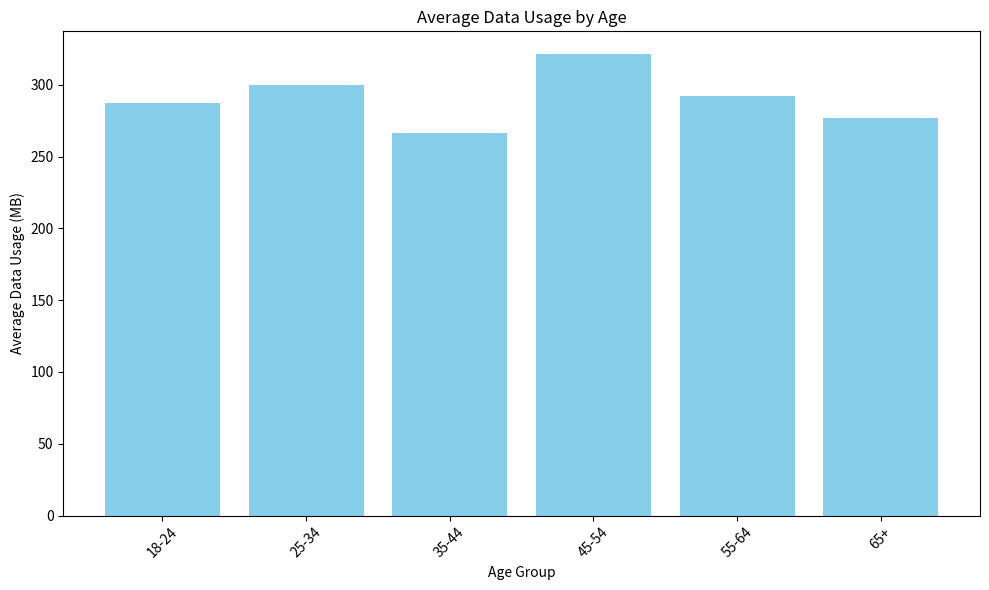

The script that saved this image: (Note: this script raises an exception after producing the figure.)
import matplotlib.pyplot as plt
import pandas as pd
import numpy as np

# Sample data
np.random.seed(0)
ages = ['18-24', '25-34', '35-44', '45-54', '55-64', '65+']
data_usage = np.random.randint(100, 500, size=(6, 10))  # 6 age groups, 10 samples each

# Calculate average data usage for each age group
avg_data_usage = np.mean(data_usage, axis=1)

# Create a pandas DataFrame
df = pd.DataFrame({'Age': ages, 'Average Data Usage (MB)': avg_data_usage})

# Create a bar plot
plt.figure(figsize=(10, 6))
plt.bar(df['Age'], df['Average Data Usage (MB)'], color='skyblue')
plt.xlabel('Age Group')
plt.ylabel('Average Data Usage (MB)')
plt.title('Average Data Usage by Age')
plt.xticks(rotation=45)  # Rotate x-axis labels for better readability
plt.tight_layout()  # Ensure labels fit within the plot area
plt.show()
plt.savefig('png_files/plot_7851fda0.png')